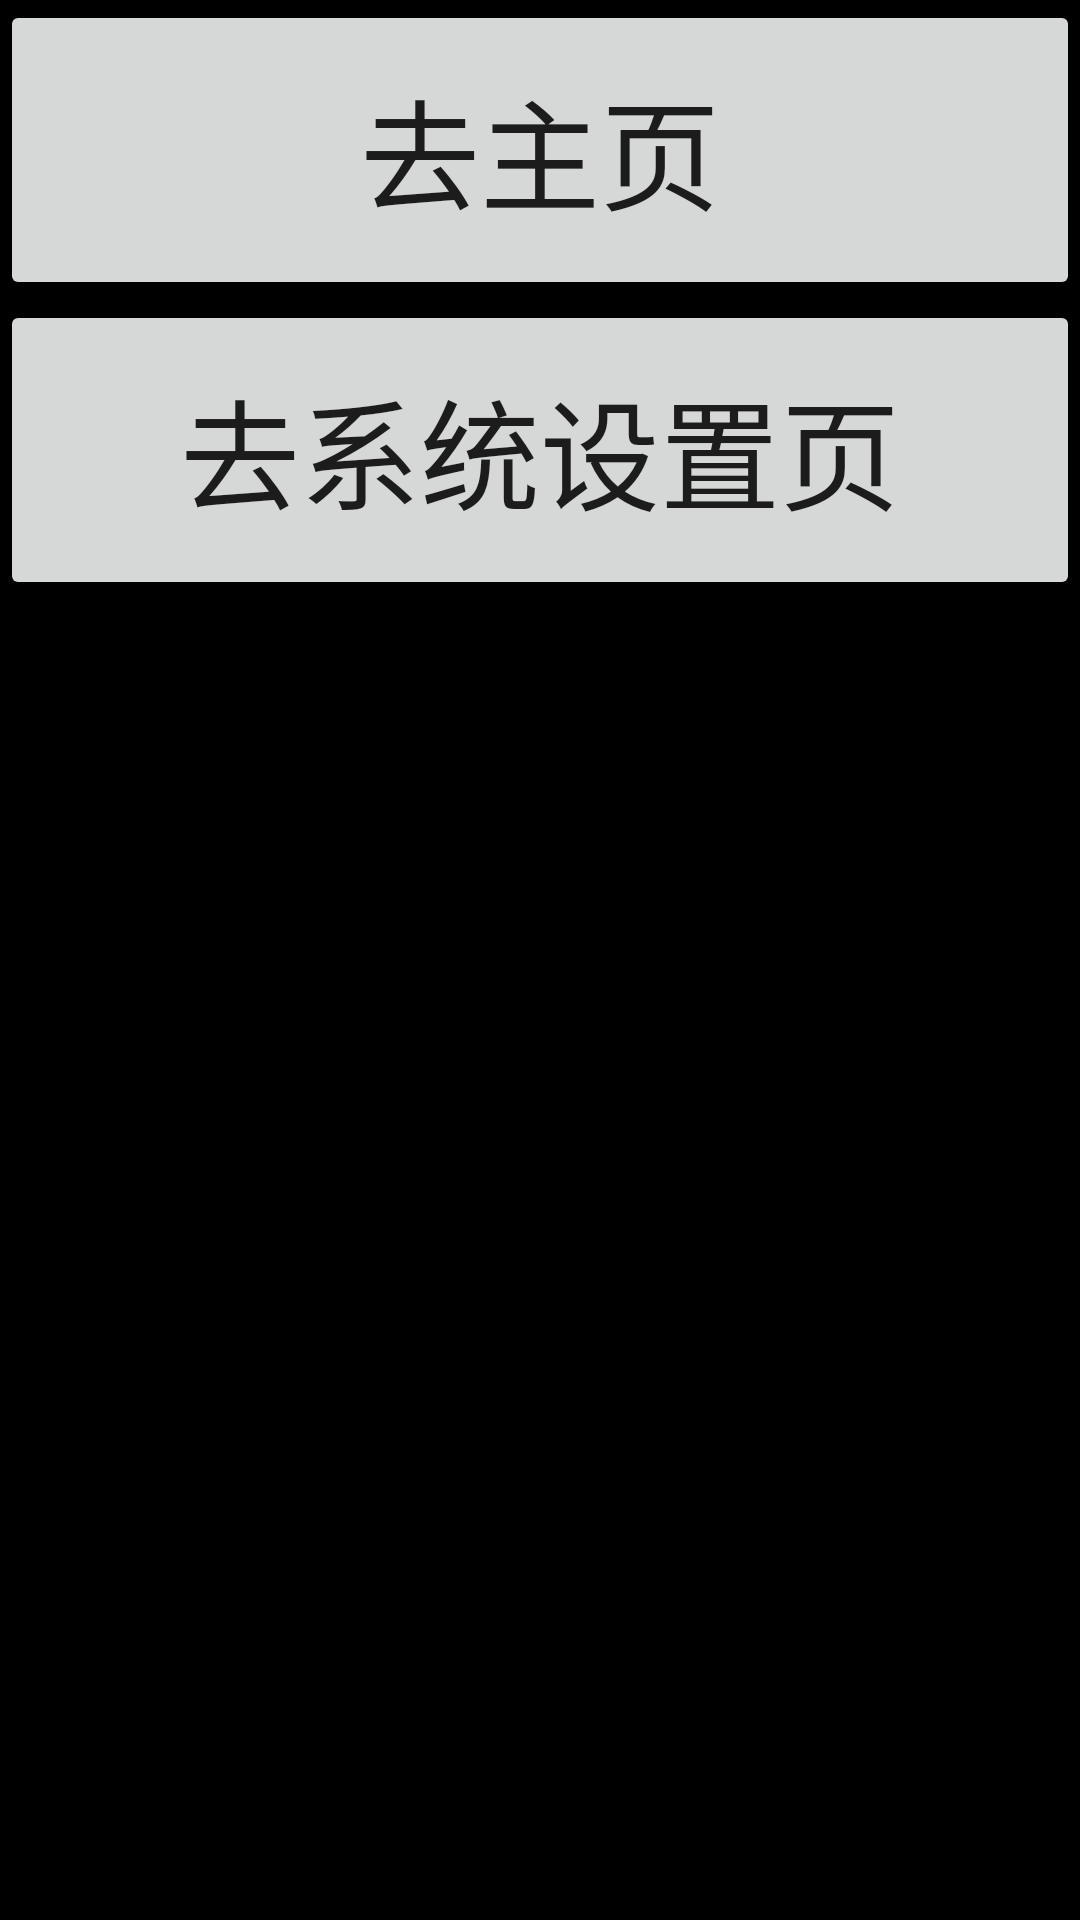

Android layout source for this screen:
<!-- AndroidManifest.xml: activity theme Theme.Mf_config_library -->
<!-- res/layout/activity_config.xml -->
<?xml version="1.0" encoding="utf-8"?>
<LinearLayout xmlns:android="http://schemas.android.com/apk/res/android"
    android:layout_width="match_parent"
    android:layout_height="match_parent"
    android:background="@android:color/black"
    android:orientation="vertical">

    <Button
        android:id="@+id/btn_go_home"
        android:layout_width="match_parent"
        android:layout_height="100dp"
        android:text="去主页"
        android:textSize="40sp" />

    <Button
        android:id="@+id/btn_go_setting"
        android:layout_width="match_parent"
        android:layout_height="100dp"
        android:text="去系统设置页"
        android:textSize="40sp" />

</LinearLayout>
<!-- resources referenced by this layout -->
<resources>
  <style name="Theme.Mf_config_library" parent="Theme.MaterialComponents.DayNight.DarkActionBar">
          
          <item name="colorPrimary">@color/purple_500</item>
          <item name="colorPrimaryVariant">@color/purple_700</item>
          <item name="colorOnPrimary">@color/white</item>
          
          <item name="colorSecondary">@color/teal_200</item>
          <item name="colorSecondaryVariant">@color/teal_700</item>
          <item name="colorOnSecondary">@color/black</item>
          
          <item name="android:statusBarColor" tools:targetApi="l">?attr/colorPrimaryVariant</item>
          
      </style>
  <!-- not gathered from this repository: default colours our renderer supplied (Android Studio template values) -->
  <color name="purple_500">#FF6200EE</color>
  <color name="purple_700">#FF3700B3</color>
  <color name="teal_200">#FF03DAC5</color>
  <color name="teal_700">#FF018786</color>
  <color name="black">#FF000000</color>
  <color name="white">#FFFFFFFF</color>
</resources>
